Dataset: BirdTerrainData (GitHub, Max-Highsmith/TerrainClassifier). Classes: land, mixed terrain, water.

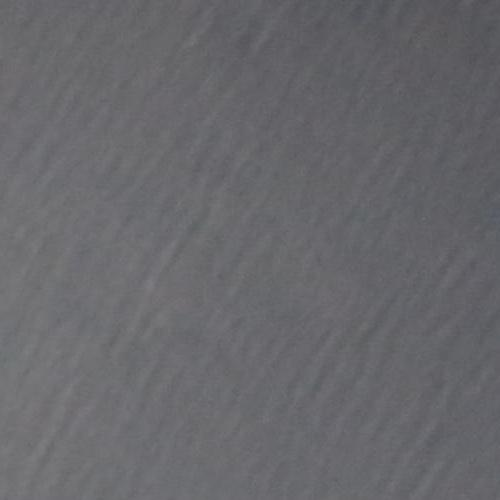
Label: water

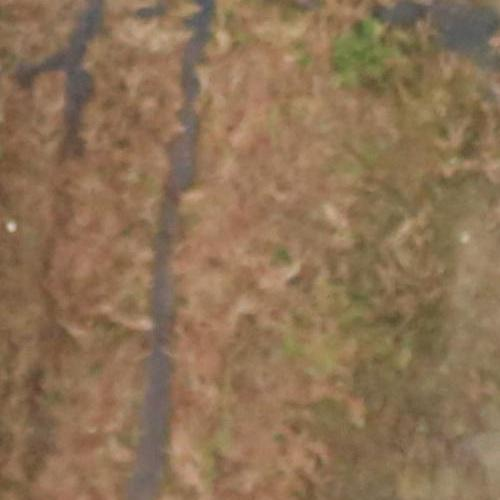
Label: land

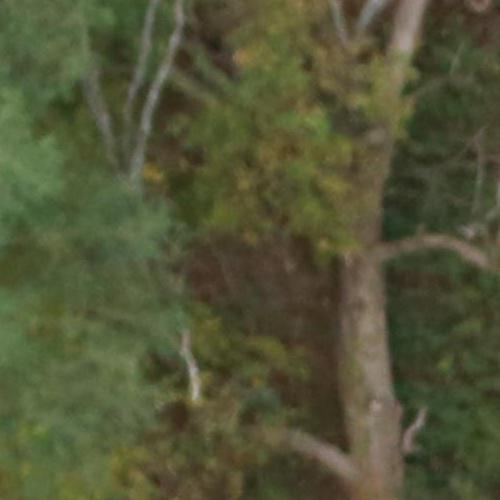
Label: land

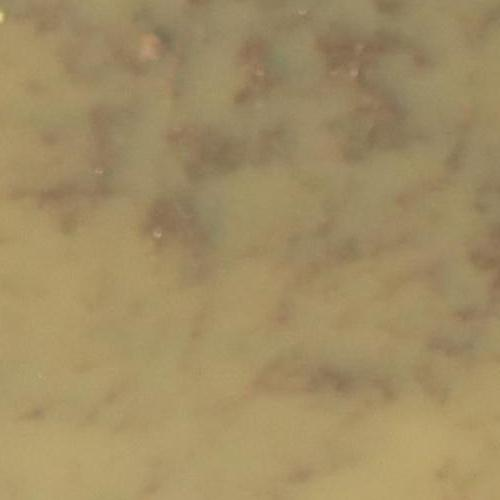
Label: mixed terrain

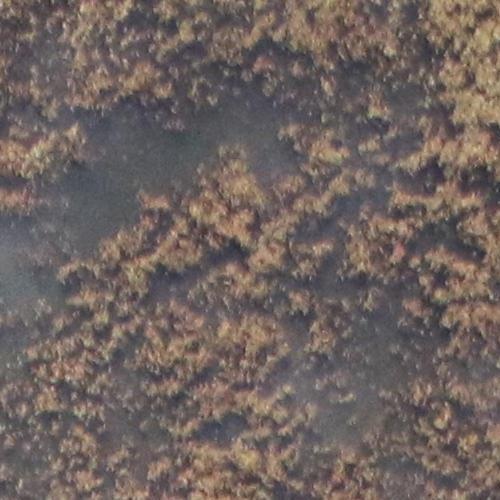
Label: mixed terrain

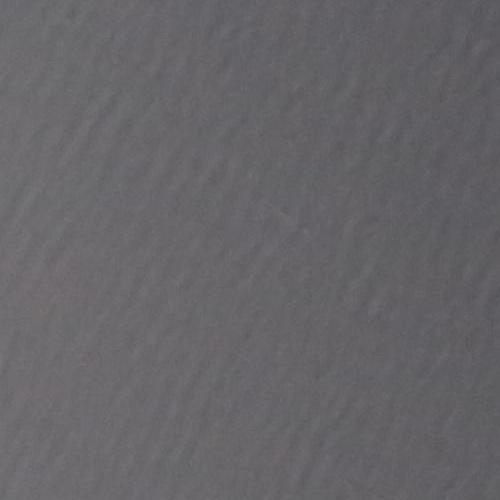
Label: water
